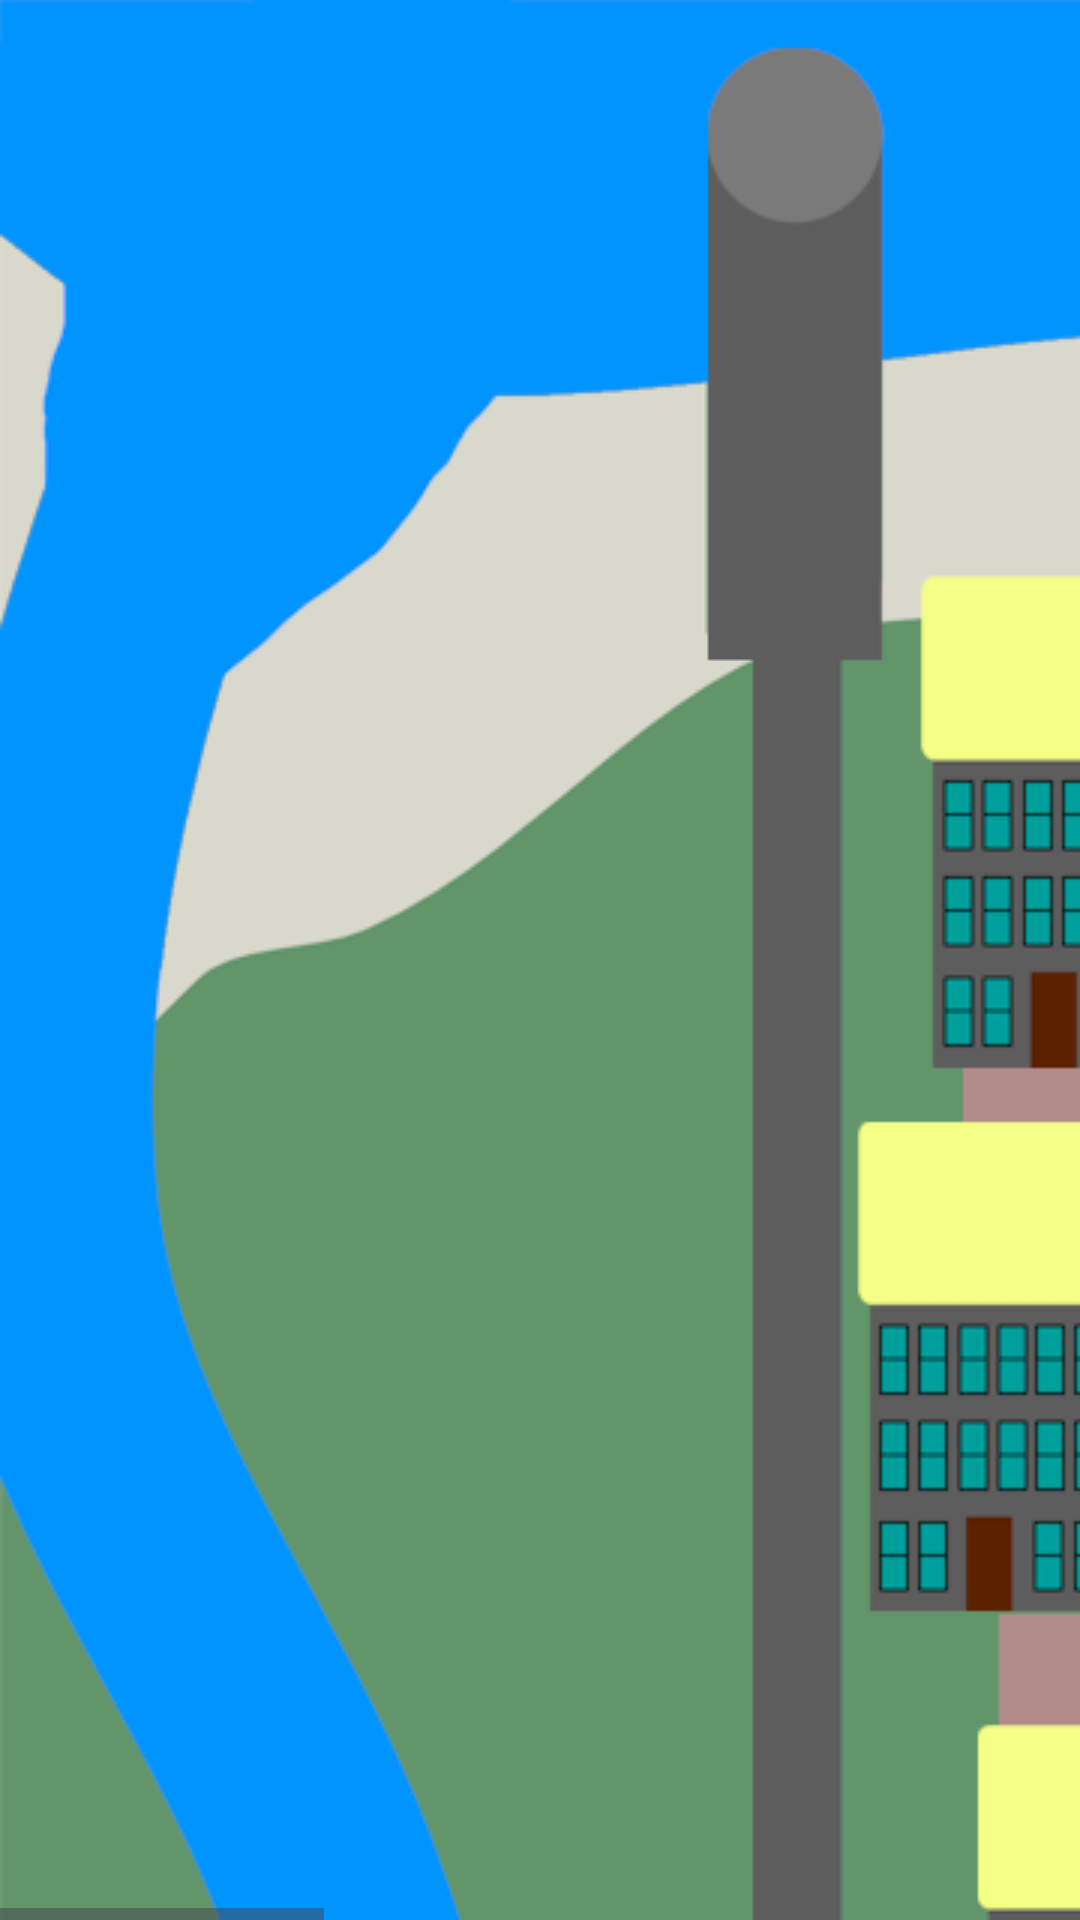

Produce the Android XML layout that renders to this screen, including the resource entries it uses.
<!-- AndroidManifest.xml: application theme Theme.FantasyFitness -->
<!-- res/layout/faolyn_layout.xml -->
<?xml version="1.0" encoding="utf-8"?>
<androidx.constraintlayout.widget.ConstraintLayout xmlns:android="http://schemas.android.com/apk/res/android"
    xmlns:app="http://schemas.android.com/apk/res-auto"
    xmlns:tools="http://schemas.android.com/tools"
    android:layout_width="match_parent"
    android:layout_height="match_parent">
    <HorizontalScrollView
        android:id="@+id/world_map_horizontal"
        android:layout_width="wrap_content"
        android:layout_height="wrap_content"
        app:layout_constraintBottom_toBottomOf="parent"
        app:layout_constraintLeft_toLeftOf="parent"
        app:layout_constraintRight_toRightOf="parent">

        <ScrollView
            android:id="@+id/world_map_vertical"
            android:layout_width="wrap_content"
            android:layout_height="wrap_content">

            <androidx.constraintlayout.widget.ConstraintLayout
                android:id="@+id/frameLayout"
                android:layout_width="wrap_content"
                android:layout_height="wrap_content">

                <TextView
                    android:id="@+id/textView"
                    android:layout_width="wrap_content"
                    android:layout_height="0dp"
                    android:layout_marginBottom="204dp"
                    android:text="test"
                    app:layout_constraintBottom_toTopOf="@+id/inn_button"
                    app:layout_constraintStart_toStartOf="@+id/imageView"
                    app:layout_constraintTop_toTopOf="parent"
                    tools:ignore="MissingConstraints" />

                <ImageView
                    android:id="@+id/imageView"
                    android:layout_width="wrap_content"
                    android:layout_height="wrap_content"
                    android:contentDescription="@string/map_descriptor"
                    android:src="@drawable/faolyn"
                    app:layout_constraintBottom_toBottomOf="parent"
                    app:layout_constraintEnd_toEndOf="parent"
                    app:layout_constraintHorizontal_bias="1.0"
                    app:layout_constraintStart_toStartOf="parent"
                    app:layout_constraintTop_toTopOf="parent"
                    app:layout_constraintVertical_bias="0.0" />

                <Button
                    android:id="@+id/inn_button"
                    android:layout_width="147dp"
                    android:layout_height="147dp"
                    android:layout_gravity="center"
                    android:layout_marginStart="42dp"
                    android:layout_marginBottom="37dp"
                    android:autoSizeTextType="uniform"
                    android:backgroundTint="@android:color/transparent"
                    android:contentDescription="@string/inn"
                    app:layout_constraintBottom_toTopOf="@+id/general_store_button"
                    app:layout_constraintStart_toEndOf="@+id/general_store_button" />

                <Button
                    android:id="@+id/general_store_button"
                    android:layout_width="86dp"
                    android:layout_height="161dp"
                    android:layout_gravity="center"
                    android:layout_marginEnd="553dp"
                    android:autoSizeTextType="uniform"
                    android:backgroundTint="@android:color/transparent"
                    android:contentDescription="@string/general_store"
                    app:layout_constraintBottom_toBottomOf="@+id/blacksmith_button"
                    app:layout_constraintEnd_toEndOf="parent"
                    app:layout_constraintStart_toEndOf="@+id/blacksmith_button"
                    android:tag="@string/faolyn_general_store"/>

                <Button
                    android:id="@+id/blacksmith_button"
                    android:layout_width="0dp"
                    android:layout_height="99dp"
                    android:layout_gravity="center"
                    android:layout_marginStart="345dp"
                    android:layout_marginEnd="104dp"
                    android:layout_marginBottom="260dp"
                    android:autoSizeTextType="uniform"
                    android:backgroundTint="@android:color/transparent"
                    android:contentDescription="@string/blacksmith"
                    app:layout_constraintBottom_toBottomOf="parent"
                    app:layout_constraintEnd_toStartOf="@+id/general_store_button"
                    app:layout_constraintStart_toStartOf="parent"
                    android:tag="@string/faolyn_blacksmith"/>
            </androidx.constraintlayout.widget.ConstraintLayout>
        </ScrollView>
    </HorizontalScrollView>

</androidx.constraintlayout.widget.ConstraintLayout>
<!-- resources referenced by this layout -->
<resources>
  <!-- drawable faolyn: png bitmap (drawable, 325860 bytes) -->
  <string name="blacksmith">Blacksmith</string>
  <string name="faolyn_blacksmith">faolynBlacksmith</string>
  <string name="faolyn_general_store">faolynGeneralStore</string>
  <string name="general_store">General Store</string>
  <string name="inn">Inn</string>
  <string name="map_descriptor">Game Map</string>
  <style name="Theme.FantasyFitness" parent="Base.Theme.FantasyFitness" />
  <style name="Base.Theme.FantasyFitness" parent="Theme.Material3.DayNight.NoActionBar">
          
          
      </style>
</resources>
